92-way image classification set "pokemon" from GitHub (Duc0509Ngo/Pokemon-classfication); label vocabulary: abra, alakazam, arbok, arcanine, beedrill, bellsprout, blastoise, bulbasaur, butterfree, caterpie, charizard, charmander, charmeleon, clefable, clefairy, cloyster, dewgong, diglett, dodrio, doduo, dugtrio, ekans, farfetchd, fearow, gastly, geodude, gloom, golbat, goldduck, golem, graveler, grimer, growlithe, haunter, ivysaur, jigglypuff, kadabra, kakuna, machamp, machoke, machop, magnemite, magneton, mankey, meowth, metapod, muk, nidoking purple, nidoqueen blue, nidoran blue, nidoran purple, nidorina blue, nidorino purple, ninetales, oddish, paras, parasect, persian, pidgeot, pidgeotto, pidgey, pikachu, poliwag, poliwhirl, poliwrath, ponyta, primeape, psyduck, raichu, rapidash, raticate, rattata, sandshrew, seel, shellder, slowbro, slowpoke, spearow, squirtle, tentacool, tentacruel, venomoth, venonat, venusaur, victreebel, vileplume, vulpix, wartortle, weedle, weepinbell, wigglytuff, zubat.

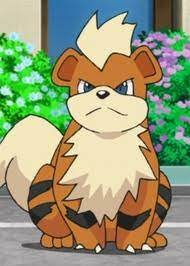
Label: growlithe

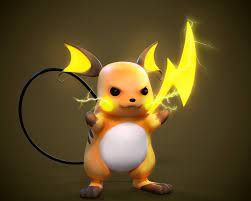
Label: raichu

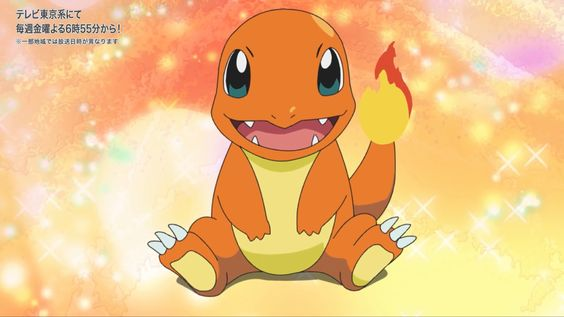
Label: charmander

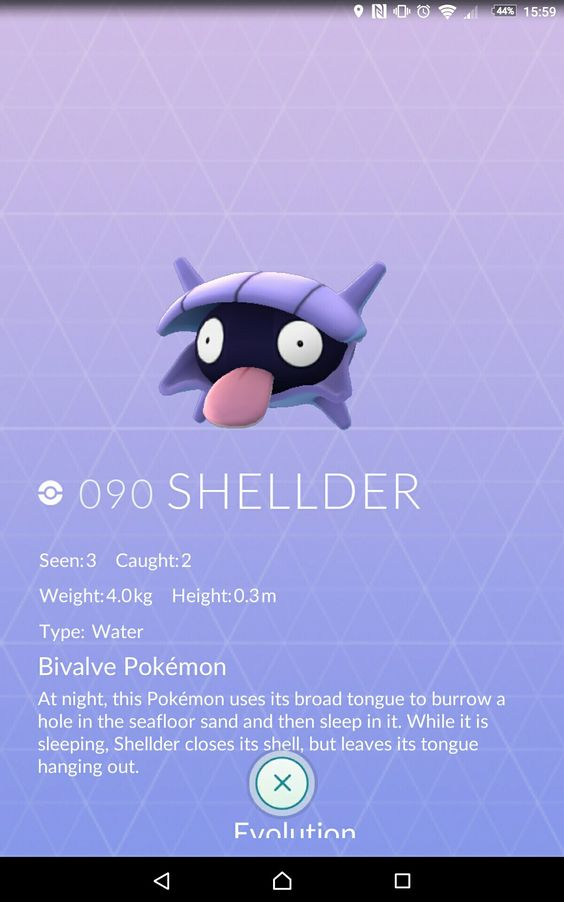
Label: shellder

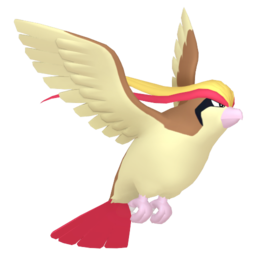
Label: pidgeot

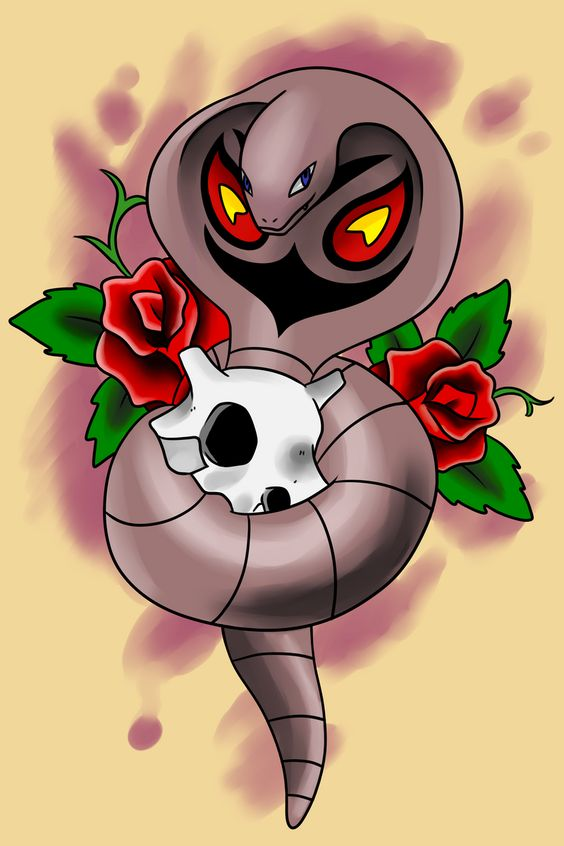
Label: arbok
